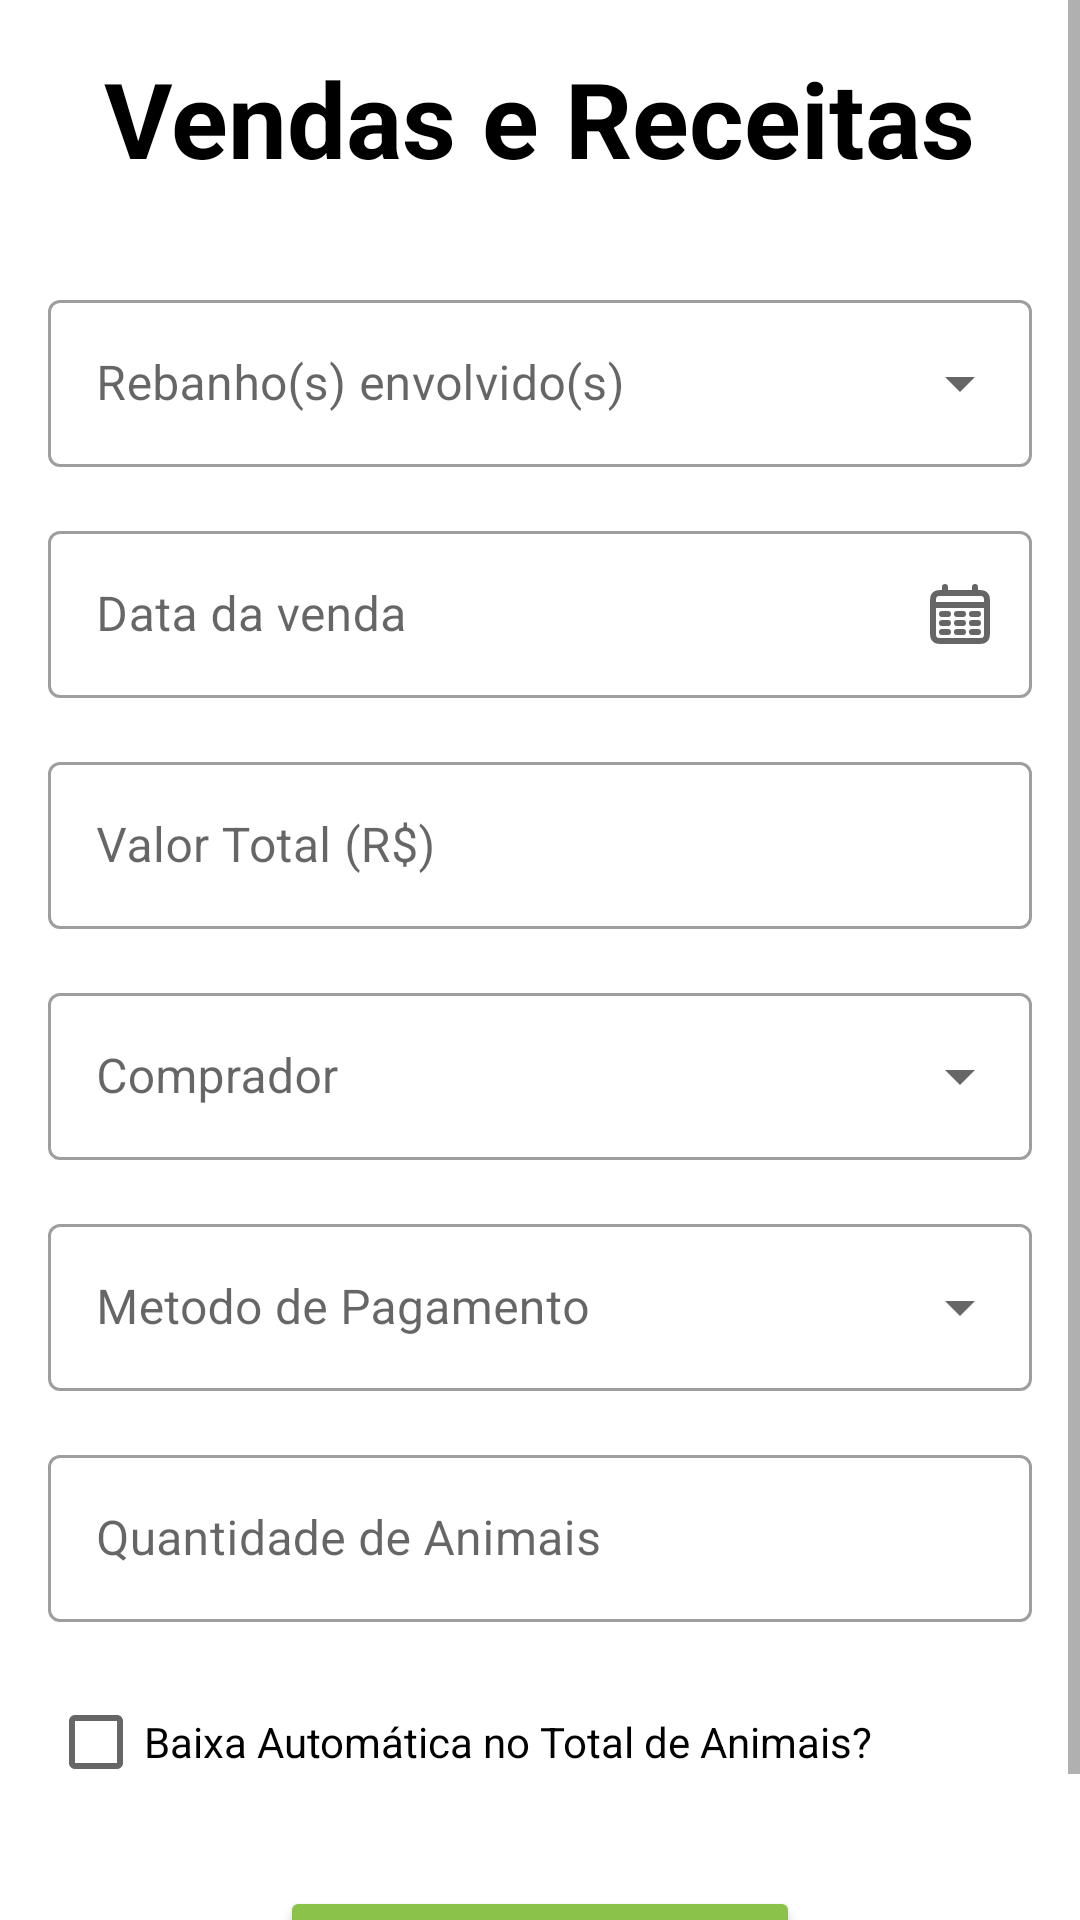

Write the Android layout XML for this screen, with the resource values it uses.
<!-- AndroidManifest.xml: application theme Theme.AgroTrack -->
<!-- res/layout/fragment_vendas_e_receitas.xml -->
<?xml version="1.0" encoding="utf-8"?>
<ScrollView xmlns:android="http://schemas.android.com/apk/res/android"
    xmlns:app="http://schemas.android.com/apk/res-auto"
    android:layout_width="match_parent"
    android:layout_height="match_parent"
    android:background="?attr/colorSurface"
    android:fillViewport="true">

    
    <LinearLayout
        android:layout_width="match_parent"
        android:layout_height="wrap_content"
        android:orientation="vertical"
        android:padding="16dp">

        
        <LinearLayout
            android:layout_width="match_parent"
            android:layout_height="wrap_content"
            android:gravity="center"
            android:orientation="horizontal"
            android:layout_marginBottom="32dp">

            <TextView
                android:layout_width="wrap_content"
                android:layout_height="wrap_content"
                android:text="Vendas e Receitas"
                android:textColor="?attr/colorOnSurface"
                android:textSize="35sp"
                android:textStyle="bold" />

        </LinearLayout>

        
        <LinearLayout
            android:layout_width="match_parent"
            android:layout_height="wrap_content"
            android:layout_marginBottom="16dp">

            <com.google.android.material.textfield.TextInputLayout
                android:id="@+id/layoutRebanhosEnvolvidos"
                style="@style/Widget.MaterialComponents.TextInputLayout.OutlinedBox.ExposedDropdownMenu"
                android:layout_width="match_parent"
                android:layout_height="wrap_content"
                android:hint="Rebanho(s) envolvido(s)">

                <AutoCompleteTextView
                    android:id="@+id/spinnerRebanhosEnvolvidos"
                    android:layout_width="match_parent"
                    android:layout_height="wrap_content"
                    android:inputType="none" />
            </com.google.android.material.textfield.TextInputLayout>


        </LinearLayout>

        
        <com.google.android.material.textfield.TextInputLayout
            android:id="@+id/layoutDataVenda"
            style="@style/Widget.MaterialComponents.TextInputLayout.OutlinedBox"
            android:layout_width="match_parent"
            android:layout_height="wrap_content"
            android:layout_marginBottom="16dp"
            android:hint="Data da venda"
            app:endIconDrawable="@drawable/ic_calendario"
            app:endIconMode="custom">

            <com.google.android.material.textfield.TextInputEditText
                android:id="@+id/dataVenda"
                android:layout_width="match_parent"
                android:layout_height="wrap_content"
                android:focusable="false"
                android:inputType="date" />

        </com.google.android.material.textfield.TextInputLayout>

        
        <com.google.android.material.textfield.TextInputLayout
            android:id="@+id/layoutValorTotal"
            style="@style/Widget.MaterialComponents.TextInputLayout.OutlinedBox"
            android:layout_width="match_parent"
            android:layout_height="wrap_content"
            android:layout_marginBottom="16dp">

            <com.google.android.material.textfield.TextInputEditText
                android:id="@+id/etValorTotal"
                android:layout_width="match_parent"
                android:layout_height="wrap_content"
                android:hint="Valor Total (R$)"
                android:inputType="numberDecimal"
                android:textColorHint="#CCCCCC" />

        </com.google.android.material.textfield.TextInputLayout>

        
        <com.google.android.material.textfield.TextInputLayout
            android:id="@+id/layoutComprador"
            style="@style/Widget.MaterialComponents.TextInputLayout.OutlinedBox.ExposedDropdownMenu"
            android:layout_width="match_parent"
            android:layout_height="wrap_content"
            android:layout_marginBottom="16dp"
            android:hint="Comprador">

            <AutoCompleteTextView
                android:id="@+id/autoComprador"
                android:layout_width="match_parent"
                android:layout_height="wrap_content"
                android:inputType="none" />

        </com.google.android.material.textfield.TextInputLayout>

        
        <com.google.android.material.textfield.TextInputLayout
            android:id="@+id/layoutMetodoPagamento"
            style="@style/Widget.MaterialComponents.TextInputLayout.OutlinedBox.ExposedDropdownMenu"
            android:layout_width="match_parent"
            android:layout_height="wrap_content"
            android:layout_marginBottom="16dp"
            android:hint="Metodo de Pagamento">

            <AutoCompleteTextView
                android:id="@+id/autoMetodoDePagamento"
                android:layout_width="match_parent"
                android:layout_height="wrap_content"
                android:inputType="none" />

        </com.google.android.material.textfield.TextInputLayout>

        
        <com.google.android.material.textfield.TextInputLayout
            android:id="@+id/layoutQuantidadeAnimais"
            style="@style/Widget.MaterialComponents.TextInputLayout.OutlinedBox"
            android:layout_width="match_parent"
            android:layout_height="wrap_content"
            android:layout_marginBottom="16dp">

            <com.google.android.material.textfield.TextInputEditText
                android:id="@+id/etQuantidadeAnimais"
                android:layout_width="match_parent"
                android:layout_height="wrap_content"
                android:hint="Quantidade de Animais"
                android:inputType="number"
                android:textColorHint="#CCCCCC" />

        </com.google.android.material.textfield.TextInputLayout>

        
        <CheckBox
            android:id="@+id/cbBaixaAutomatica"
            android:layout_width="wrap_content"
            android:layout_height="wrap_content"
            android:layout_marginBottom="24dp"
            android:text="Baixa Automática no Total de Animais?"
            android:textColor="?attr/colorOnSurface"
            android:textSize="14sp" />

        
        <Button
            android:id="@+id/btnConcluir"
            android:layout_width="wrap_content"
            android:layout_height="wrap_content"
            android:layout_gravity="center_horizontal"
            android:backgroundTint="#8BC34A"
            android:paddingStart="48dp"
            android:paddingTop="12dp"
            android:paddingEnd="48dp"
            android:paddingBottom="12dp"
            android:text="Concluir"
            android:textColor="#FFF"
            android:textSize="16sp"
            android:textStyle="bold" />

    </LinearLayout>

</ScrollView>
<!-- resources referenced by this layout -->
<resources>
  <!-- drawable ic_calendario (drawable) -->
  <vector xmlns:android="http://schemas.android.com/apk/res/android"
      android:width="24dp"
      android:height="24dp"
      android:viewportWidth="24"
      android:viewportHeight="24">
    <path
        android:pathData="M3,9H21M7,3V5M17,3V5M6,12H8M11,12H13M16,12H18M6,15H8M11,15H13M16,15H18M6,18H8M11,18H13M16,18H18M6.2,21H17.8C18.92,21 19.48,21 19.908,20.782C20.284,20.59 20.59,20.284 20.782,19.908C21,19.48 21,18.92 21,17.8V8.2C21,7.08 21,6.52 20.782,6.092C20.59,5.716 20.284,5.41 19.908,5.218C19.48,5 18.92,5 17.8,5H6.2C5.08,5 4.52,5 4.092,5.218C3.716,5.41 3.41,5.716 3.218,6.092C3,6.52 3,7.08 3,8.2V17.8C3,18.92 3,19.48 3.218,19.908C3.41,20.284 3.716,20.59 4.092,20.782C4.52,21 5.08,21 6.2,21Z"
        android:strokeWidth="2"
        android:fillColor="#00000000"
        android:strokeColor="#000000"
        android:strokeLineCap="round"/>
  </vector>
  <style name="Theme.AgroTrack" parent="Theme.MaterialComponents.DayNight.DarkActionBar">
          
          <item name="colorPrimary">@color/purple_500</item>
          <item name="colorPrimaryVariant">@color/purple_700</item>
          <item name="colorOnPrimary">@color/white</item>
          
          <item name="colorSecondary">@color/teal_200</item>
          <item name="colorSecondaryVariant">@color/teal_700</item>
          <item name="colorOnSecondary">@color/black</item>
          
          <item name="android:statusBarColor">?attr/colorPrimaryVariant</item>
          
      </style>
  <color name="purple_500">#FF6200EE</color>
  <color name="purple_700">#FF3700B3</color>
  <color name="white">#FFFFFFFF</color>
  <color name="teal_200">#FF03DAC5</color>
  <color name="teal_700">#FF018786</color>
  <color name="black">#FF000000</color>
</resources>
